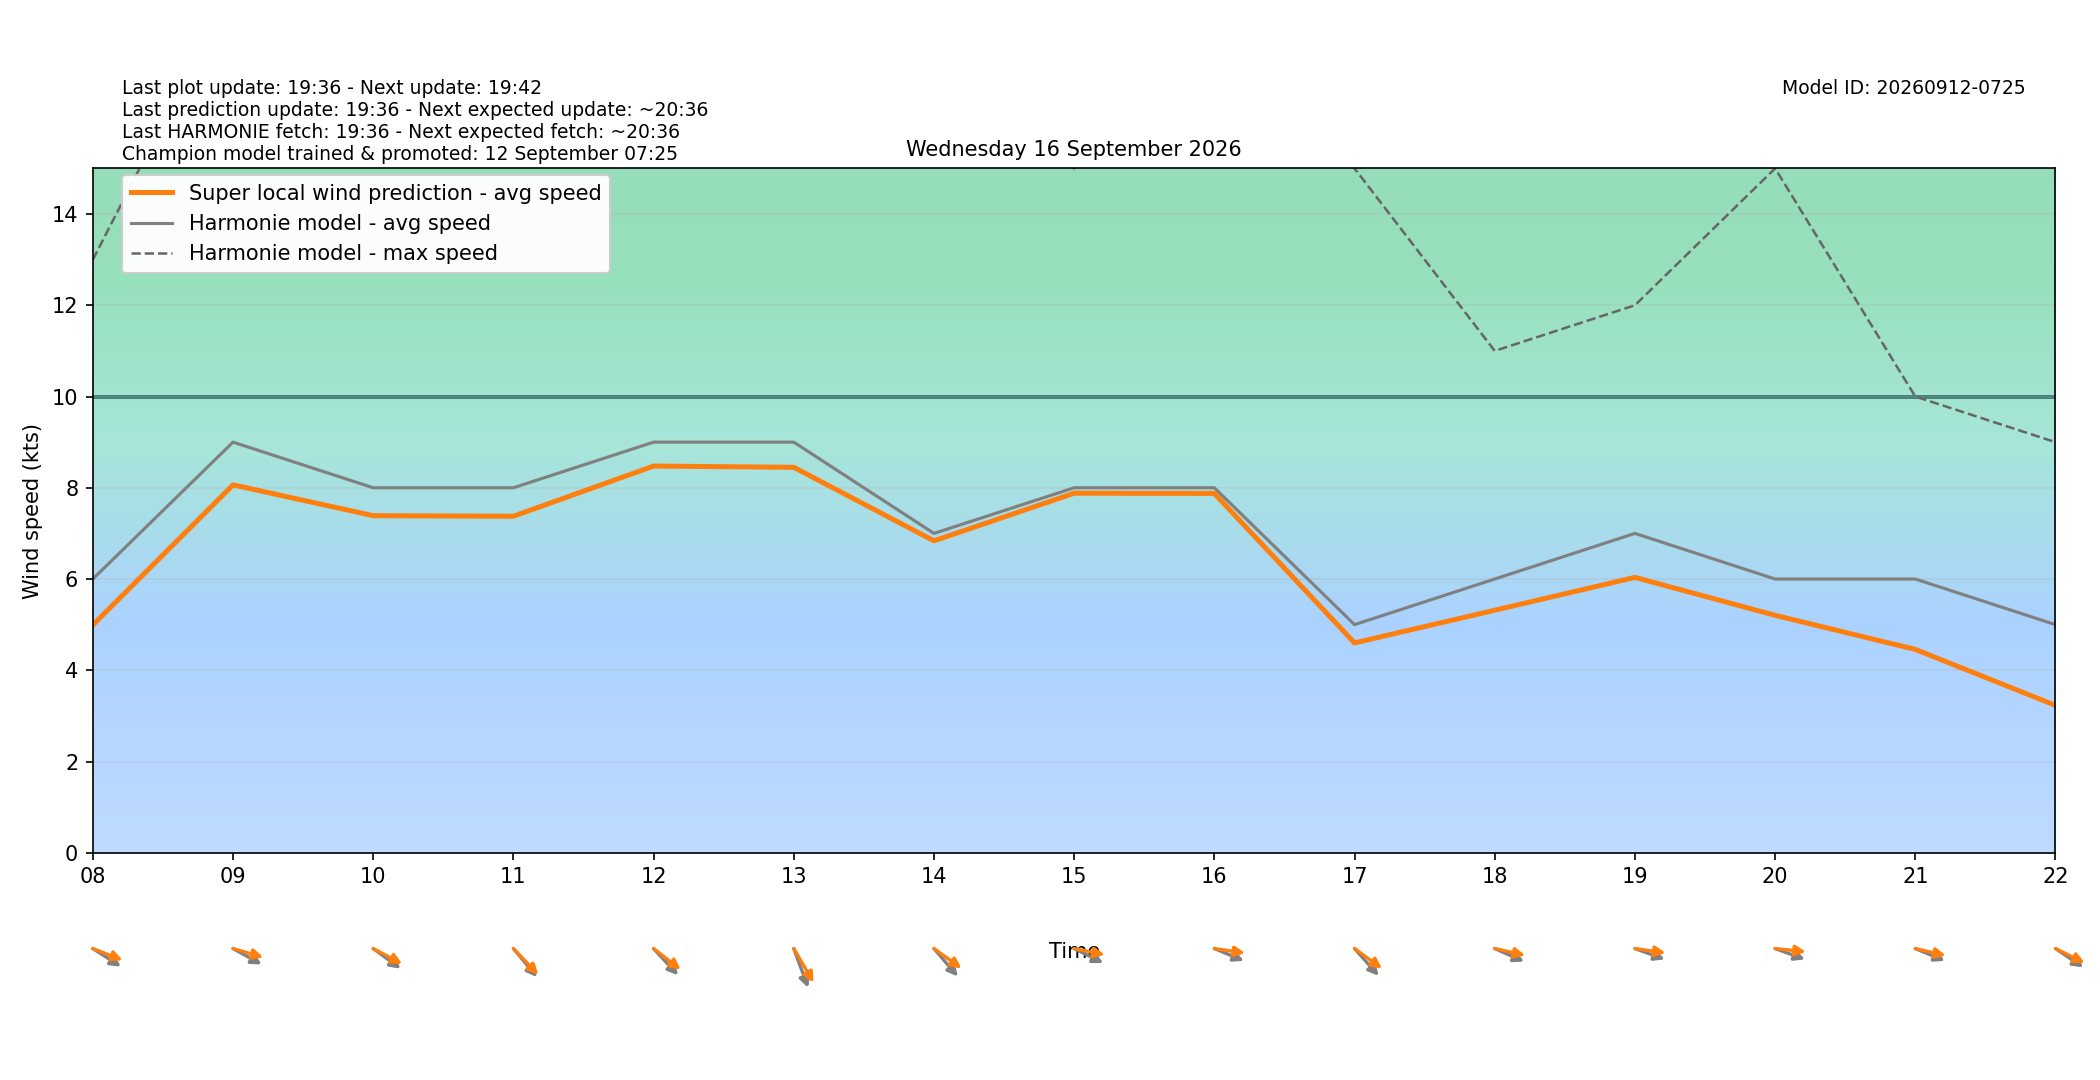

The data file committed next to this chart (first rows):
target_time_utc, target_time_local, hour_utc, hour_local, forecast_wind_speed, forecast_wind_min, forecast_wind_max, lstm_pred_wind_speed, delta_speed_lstm_minus_forecast, forecast_wind_dir_deg, lstm_pred_wind_dir_deg, delta_dir_lstm_minus_forecast
2026-09-15T22:00:00Z, 2026-09-16T00:00:00+0200, 22, 00, 3.0, 3.0, 6.0, 0.9181, -2.082, 351.0, 346.2, -4.824
2026-09-15T23:00:00Z, 2026-09-16T01:00:00+0200, 23, 01, 4.0, 4.0, 6.0, 2.518, -1.482, 234.0, 229.3, -4.659
2026-09-16T00:00:00Z, 2026-09-16T02:00:00+0200, 00, 02, 3.0, 3.0, 6.0, 2.115, -0.8847, 205.0, 199.1, -5.925
2026-09-16T01:00:00Z, 2026-09-16T03:00:00+0200, 01, 03, 4.0, 4.0, 7.0, 2.563, -1.437, 251.0, 244.8, -6.207
2026-09-16T02:00:00Z, 2026-09-16T04:00:00+0200, 02, 04, 7.0, 7.0, 13.0, 4.973, -2.027, 314.0, 308.1, -5.913
2026-09-16T03:00:00Z, 2026-09-16T05:00:00+0200, 03, 05, 7.0, 7.0, 13.0, 5.019, -1.981, 318.0, 311.1, -6.911
2026-09-16T04:00:00Z, 2026-09-16T06:00:00+0200, 04, 06, 7.0, 7.0, 12.0, 5.199, -1.801, 302.0, 296.9, -5.054
2026-09-16T05:00:00Z, 2026-09-16T07:00:00+0200, 05, 07, 6.0, 6.0, 11.0, 4.615, -1.385, 293.0, 285.8, -7.209
2026-09-16T06:00:00Z, 2026-09-16T08:00:00+0200, 06, 08, 6.0, 6.0, 13.0, 4.994, -1.006, 294.0, 285.1, -8.859
2026-09-16T07:00:00Z, 2026-09-16T09:00:00+0200, 07, 09, 9.0, 9.0, 19.0, 8.063, -0.9369, 291.0, 281.5, -9.534
2026-09-16T08:00:00Z, 2026-09-16T10:00:00+0200, 08, 10, 8.0, 8.0, 18.0, 7.388, -0.6122, 297.0, 290.2, -6.8
2026-09-16T09:00:00Z, 2026-09-16T11:00:00+0200, 09, 11, 8.0, 8.0, 17.0, 7.375, -0.6245, 310.0, 306.1, -3.902
2026-09-16T10:00:00Z, 2026-09-16T12:00:00+0200, 10, 12, 9.0, 9.0, 18.0, 8.476, -0.5241, 307.0, 298.5, -8.499
2026-09-16T11:00:00Z, 2026-09-16T13:00:00+0200, 11, 13, 9.0, 9.0, 21.0, 8.448, -0.5519, 332.0, 320, -12.02
2026-09-16T12:00:00Z, 2026-09-16T14:00:00+0200, 12, 14, 7.0, 7.0, 16.0, 6.837, -0.1634, 309.0, 296.6, -12.39
2026-09-16T13:00:00Z, 2026-09-16T15:00:00+0200, 13, 15, 8.0, 8.0, 15.0, 7.881, -0.1189, 289.0, 278.2, -10.85
2026-09-16T14:00:00Z, 2026-09-16T16:00:00+0200, 14, 16, 8.0, 8.0, 17.0, 7.876, -0.1239, 286.0, 275.8, -10.2
2026-09-16T15:00:00Z, 2026-09-16T17:00:00+0200, 15, 17, 5.0, 5.0, 15.0, 4.599, -0.4005, 308.0, 296.9, -11.15
2026-09-16T16:00:00Z, 2026-09-16T18:00:00+0200, 16, 18, 6.0, 6.0, 11.0, 5.315, -0.6847, 287.0, 278.8, -8.239
2026-09-16T17:00:00Z, 2026-09-16T19:00:00+0200, 17, 19, 7.0, 7.0, 12.0, 6.036, -0.9639, 284.0, 275.6, -8.409
2026-09-16T18:00:00Z, 2026-09-16T20:00:00+0200, 18, 20, 6.0, 6.0, 15.0, 5.204, -0.7958, 284.0, 274.1, -9.904
2026-09-16T19:00:00Z, 2026-09-16T21:00:00+0200, 19, 21, 6.0, 6.0, 10.0, 4.457, -1.543, 286.0, 279.1, -6.914
2026-09-16T20:00:00Z, 2026-09-16T22:00:00+0200, 20, 22, 5.0, 5.0, 9.0, 3.23, -1.77, 295.0, 288.9, -6.108
2026-09-16T21:00:00Z, 2026-09-16T23:00:00+0200, 21, 23, 3.0, 3.0, 8.0, 1.788, -1.212, 264.0, 256.1, -7.907
